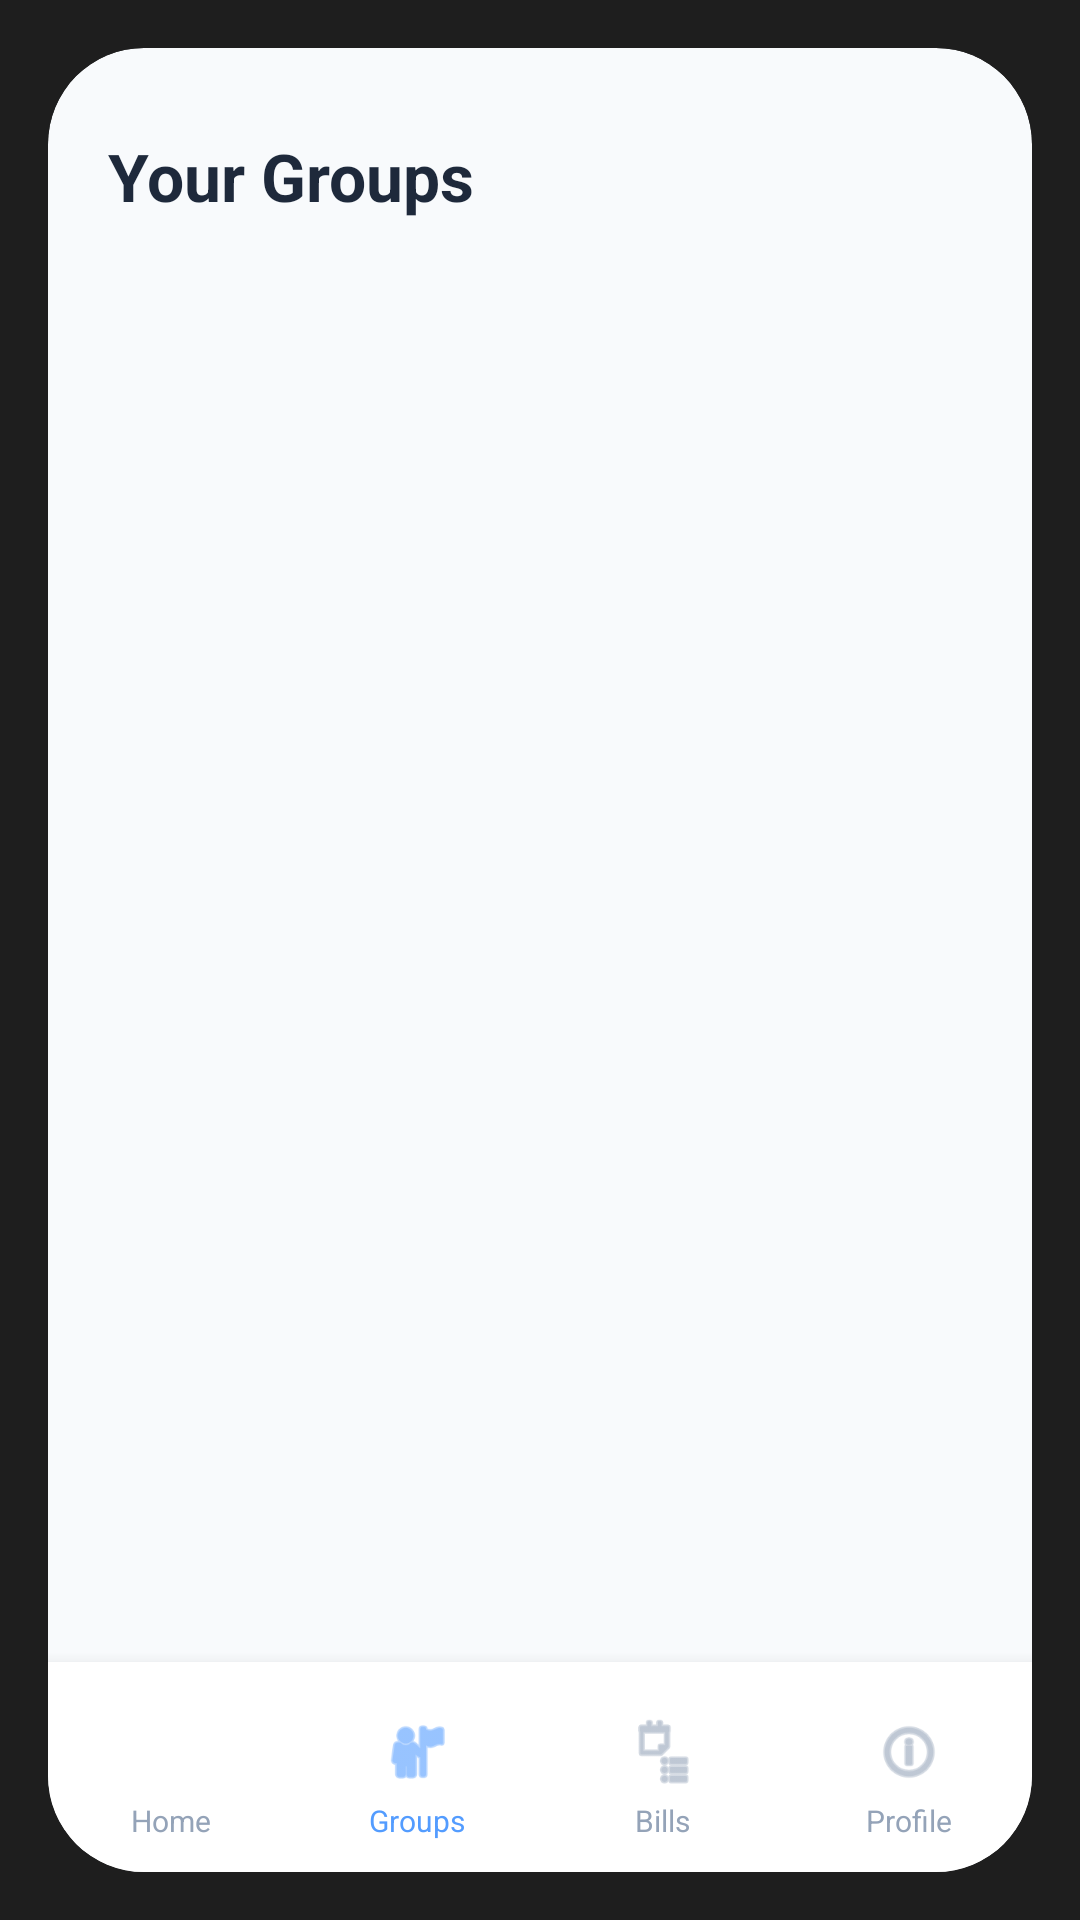

Here is an Android app screen rendered from its layout file. Give the layout XML and the strings, colors and styles it references.
<!-- AndroidManifest.xml: application theme Theme.KotlinMVPPractice -->
<!-- res/layout/activity_groups.xml -->
<?xml version="1.0" encoding="utf-8"?>
<RelativeLayout
    xmlns:android="http://schemas.android.com/apk/res/android"
    xmlns:app="http://schemas.android.com/apk/res-auto"
    android:layout_width="match_parent"
    android:layout_height="match_parent"
    android:background="#1E1E1E">

    <RelativeLayout
        android:layout_width="match_parent"
        android:layout_height="match_parent"
        android:layout_margin="16dp"
        android:background="@drawable/bg_main_window"
        android:clipToOutline="true">

        
        <LinearLayout
            android:id="@+id/bottomNavigation"
            android:layout_width="match_parent"
            android:layout_height="70dp"
            android:layout_alignParentBottom="true"
            android:background="#FFFFFF"
            android:elevation="8dp"
            android:orientation="horizontal"
            android:paddingTop="8dp">

            <LinearLayout
                android:id="@+id/navHome"
                android:layout_width="0dp"
                android:layout_height="match_parent"
                android:layout_weight="1"
                android:gravity="center"
                android:orientation="vertical">
                <ImageView
                    android:layout_width="24dp"
                    android:layout_height="24dp"
                    android:src="@drawable/ic_home"
                    app:tint="#94A3B8" />
                <TextView
                    android:layout_width="wrap_content"
                    android:layout_height="wrap_content"
                    android:layout_marginTop="4dp"
                    android:text="Home"
                    android:textColor="#94A3B8"
                    android:textSize="10sp" />
            </LinearLayout>

            <LinearLayout
                android:id="@+id/navGroups"
                android:layout_width="0dp"
                android:layout_height="match_parent"
                android:layout_weight="1"
                android:gravity="center"
                android:orientation="vertical">
                <ImageView
                    android:layout_width="24dp"
                    android:layout_height="24dp"
                    android:src="@android:drawable/ic_menu_myplaces"
                    app:tint="#539CFF" />
                <TextView
                    android:layout_width="wrap_content"
                    android:layout_height="wrap_content"
                    android:layout_marginTop="4dp"
                    android:text="Groups"
                    android:textColor="#539CFF"
                    android:textSize="10sp" />
            </LinearLayout>

            <LinearLayout
                android:id="@+id/navBills"
                android:layout_width="0dp"
                android:layout_height="match_parent"
                android:layout_weight="1"
                android:gravity="center"
                android:orientation="vertical">
                <ImageView
                    android:layout_width="24dp"
                    android:layout_height="24dp"
                    android:src="@android:drawable/ic_menu_agenda"
                    app:tint="#94A3B8" />
                <TextView
                    android:layout_width="wrap_content"
                    android:layout_height="wrap_content"
                    android:layout_marginTop="4dp"
                    android:text="Bills"
                    android:textColor="#94A3B8"
                    android:textSize="10sp" />
            </LinearLayout>

            <LinearLayout
                android:id="@+id/navProfile"
                android:layout_width="0dp"
                android:layout_height="match_parent"
                android:layout_weight="1"
                android:gravity="center"
                android:orientation="vertical">
                <ImageView
                    android:layout_width="24dp"
                    android:layout_height="24dp"
                    android:src="@android:drawable/ic_menu_info_details"
                    app:tint="#94A3B8" />
                <TextView
                    android:layout_width="wrap_content"
                    android:layout_height="wrap_content"
                    android:layout_marginTop="4dp"
                    android:text="Profile"
                    android:textColor="#94A3B8"
                    android:textSize="10sp" />
            </LinearLayout>
        </LinearLayout>

        
        <LinearLayout
            android:layout_width="match_parent"
            android:layout_height="match_parent"
            android:layout_above="@id/bottomNavigation"
            android:orientation="vertical"
            android:paddingHorizontal="20dp"
            android:paddingTop="28dp">

            
            <TextView
                android:layout_width="wrap_content"
                android:layout_height="wrap_content"
                android:text="Your Groups"
                android:textColor="#1E293B"
                android:textSize="22sp"
                android:textStyle="bold" />

            
            <ListView
                android:id="@+id/listViewGroups"
                android:layout_width="match_parent"
                android:layout_height="wrap_content"
                android:layout_marginTop="20dp"
                android:divider="@null"
                android:dividerHeight="0dp"
                android:nestedScrollingEnabled="false"
                android:scrollbars="none" />

        </LinearLayout>

    </RelativeLayout>
</RelativeLayout>
<!-- resources referenced by this layout -->
<resources>
  <!-- drawable bg_main_window (drawable) -->
  <?xml version="1.0" encoding="utf-8"?>
  <shape xmlns:android="http://schemas.android.com/apk/res/android">
      <solid android:color="#F8FAFC" /> <corners android:radius="32dp" />
  </shape>
  <style name="Theme.KotlinMVPPractice" parent="Base.Theme.KotlinMVPPractice" />
  <style name="Base.Theme.KotlinMVPPractice" parent="Theme.Material3.DayNight.NoActionBar">
          <item name="android:windowBackground">@android:color/white</item>
          
          
      </style>
</resources>
